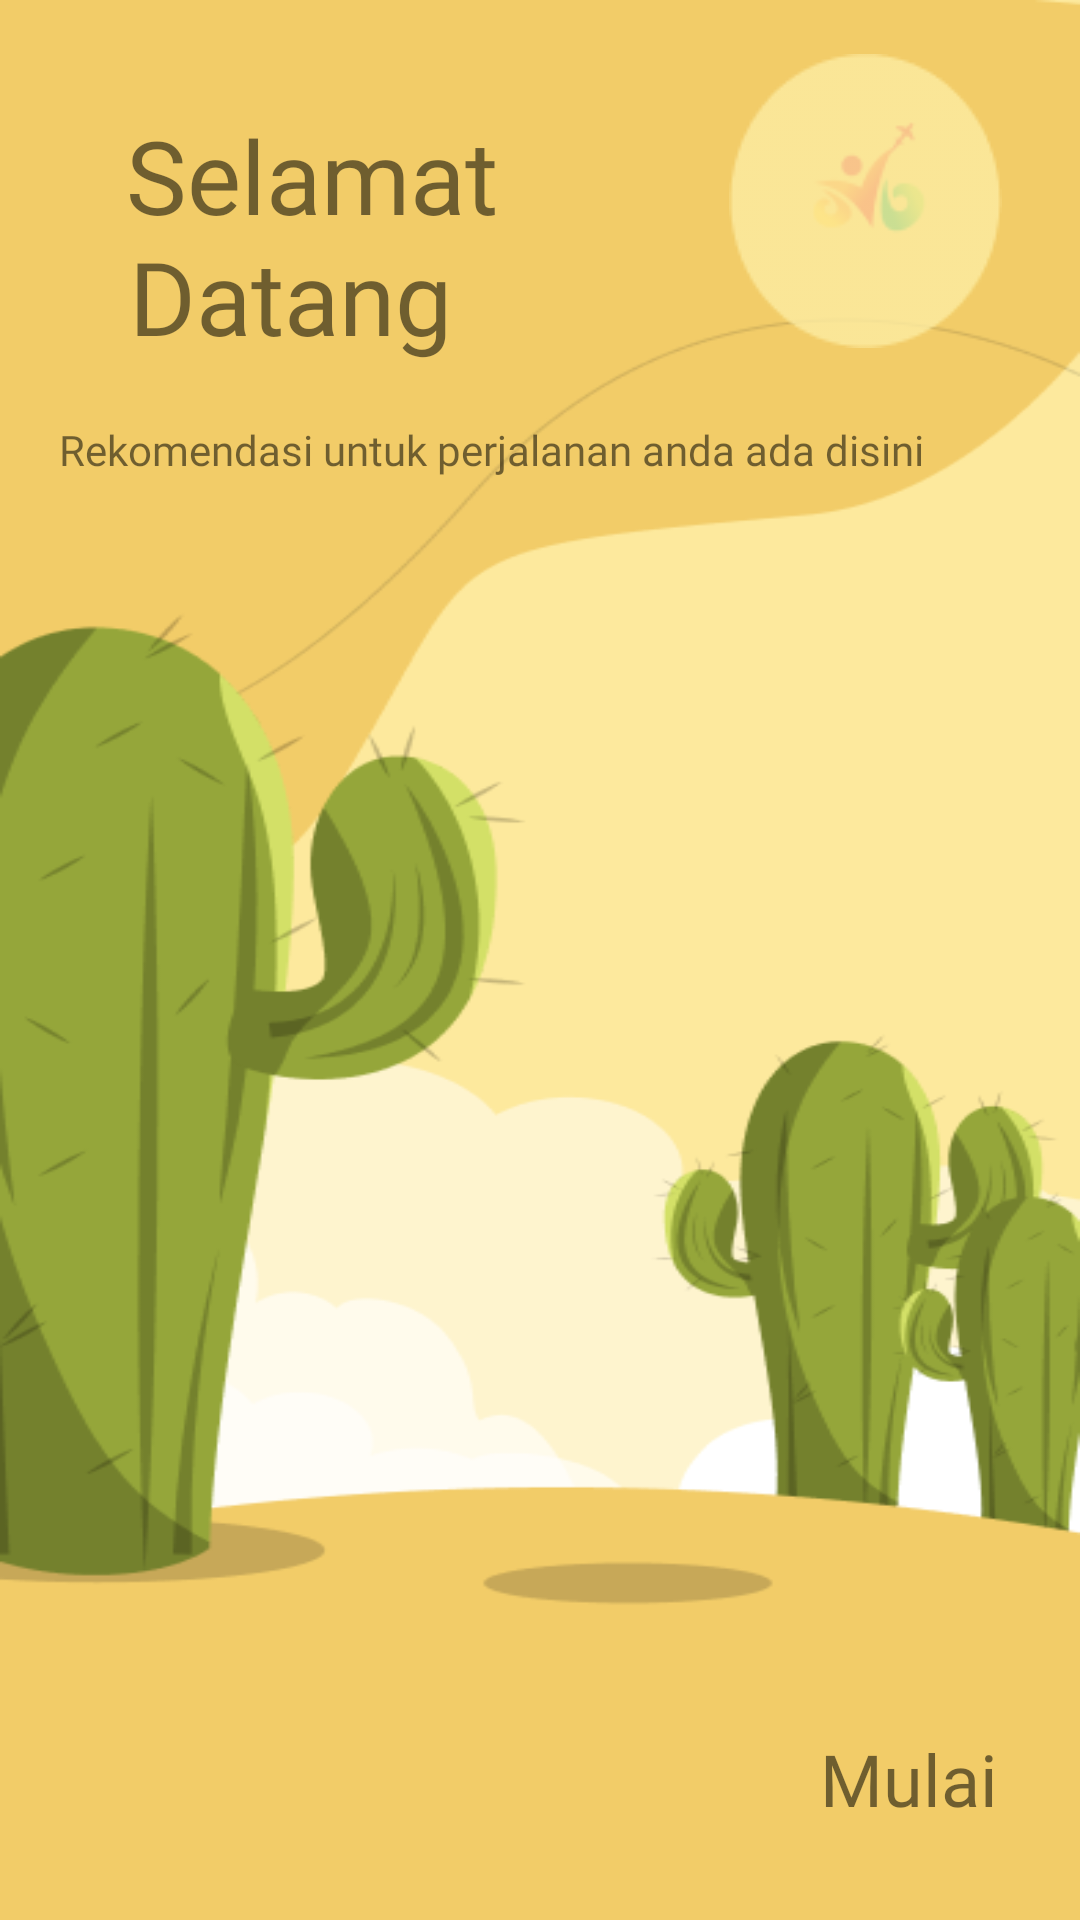

This screen was rendered from an Android layout file. Write that file and the resources it references.
<!-- AndroidManifest.xml: application theme Theme.250524kotlin34 -->
<!-- res/layout/activity_selamat_datang.xml -->
<?xml version="1.0" encoding="utf-8"?>
<androidx.constraintlayout.widget.ConstraintLayout xmlns:android="http://schemas.android.com/apk/res/android"
    xmlns:app="http://schemas.android.com/apk/res-auto"
    android:layout_width="match_parent"
    android:layout_height="match_parent"
    android:orientation="vertical"
    android:gravity="center"
    android:background="@drawable/background_selamat_datang">

    <ImageView
        android:id="@+id/imageView2"
        android:layout_width="96dp"
        android:layout_height="85dp"
        app:layout_constraintBottom_toBottomOf="parent"
        app:layout_constraintEnd_toEndOf="parent"
        app:layout_constraintHorizontal_bias="0.917"
        app:layout_constraintStart_toStartOf="parent"
        app:layout_constraintTop_toTopOf="parent"
        app:layout_constraintVertical_bias="0.049"
        app:srcCompat="@drawable/logo" />

    <ImageView
        android:id="@+id/imageView"
        android:layout_width="wrap_content"
        android:layout_height="wrap_content"
        app:layout_constraintBottom_toBottomOf="parent"
        app:layout_constraintEnd_toEndOf="parent"
        app:layout_constraintHorizontal_bias="0.903"
        app:layout_constraintStart_toStartOf="parent"
        app:layout_constraintTop_toTopOf="parent"
        app:layout_constraintVertical_bias="0.033"
        app:srcCompat="@drawable/vector_sun" />

    <TextView
        android:id="@+id/textView"
        android:layout_width="wrap_content"
        android:layout_height="wrap_content"
        android:fontFamily="@font/poppins_regular"
        android:text="@string/selamat_datang_title_a"
        android:textSize="34sp"
        app:layout_constraintBottom_toBottomOf="parent"
        app:layout_constraintEnd_toEndOf="parent"
        app:layout_constraintHorizontal_bias="0.178"
        app:layout_constraintStart_toStartOf="parent"
        app:layout_constraintTop_toTopOf="parent"
        app:layout_constraintVertical_bias="0.06" />

    <TextView
        android:id="@+id/textView2"
        android:layout_width="wrap_content"
        android:layout_height="wrap_content"
        android:layout_marginTop="14dp"
        android:fontFamily="@font/poppins_semibold"
        android:text="@string/selamat_datang_title_b"
        android:textSize="34sp"
        app:layout_constraintBottom_toBottomOf="parent"
        app:layout_constraintEnd_toEndOf="parent"
        app:layout_constraintHorizontal_bias="0.17"
        app:layout_constraintStart_toStartOf="parent"
        app:layout_constraintTop_toTopOf="parent"
        app:layout_constraintVertical_bias="0.107" />

    <TextView
        android:id="@+id/textView3"
        android:layout_width="297dp"
        android:layout_height="43dp"
        android:fontFamily="@font/poppins_regular"
        android:text="Rekomendasi untuk perjalanan anda ada disini"
        app:layout_constraintBottom_toBottomOf="parent"
        app:layout_constraintEnd_toEndOf="parent"
        app:layout_constraintHorizontal_bias="0.312"
        app:layout_constraintStart_toStartOf="parent"
        app:layout_constraintTop_toTopOf="parent"
        app:layout_constraintVertical_bias="0.235" />

    <TextView
        android:id="@+id/textView4"
        android:layout_width="wrap_content"
        android:layout_height="wrap_content"
        android:fontFamily="@font/poppins_semibold"
        android:text="Mulai"
        android:textSize="24sp"
        app:layout_constraintBottom_toBottomOf="parent"
        app:layout_constraintEnd_toEndOf="parent"
        app:layout_constraintHorizontal_bias="0.909"
        app:layout_constraintStart_toStartOf="parent"
        app:layout_constraintTop_toTopOf="parent"
        app:layout_constraintVertical_bias="0.949" />
</androidx.constraintlayout.widget.ConstraintLayout>
<!-- resources referenced by this layout -->
<resources>
  <!-- drawable background_selamat_datang: png bitmap (drawable, 38268 bytes) -->
  <!-- drawable logo: png bitmap (drawable, 2818 bytes) -->
  <!-- drawable vector_sun: png bitmap (drawable, 1662 bytes) -->
  <string name="selamat_datang_title_a">Selamat</string>
  <string name="selamat_datang_title_b">Datang</string>
  <style name="Theme.250524kotlin34" parent="Theme.MaterialComponents.DayNight.DarkActionBar">
          
          <item name="colorPrimary">@color/purple_500</item>
          <item name="colorPrimaryVariant">@color/purple_700</item>
          <item name="colorOnPrimary">@color/white</item>
          
          <item name="colorSecondary">@color/teal_200</item>
          <item name="colorSecondaryVariant">@color/teal_700</item>
          <item name="colorOnSecondary">@color/black</item>
          
          <item name="android:statusBarColor">?attr/colorPrimaryVariant</item>
          
      </style>
  <color name="purple_500">#FF6200EE</color>
  <color name="purple_700">#FF3700B3</color>
  <color name="white">#FFFFFFFF</color>
  <color name="teal_200">#FF03DAC5</color>
  <color name="teal_700">#FF018786</color>
  <color name="black">#FF000000</color>
</resources>
